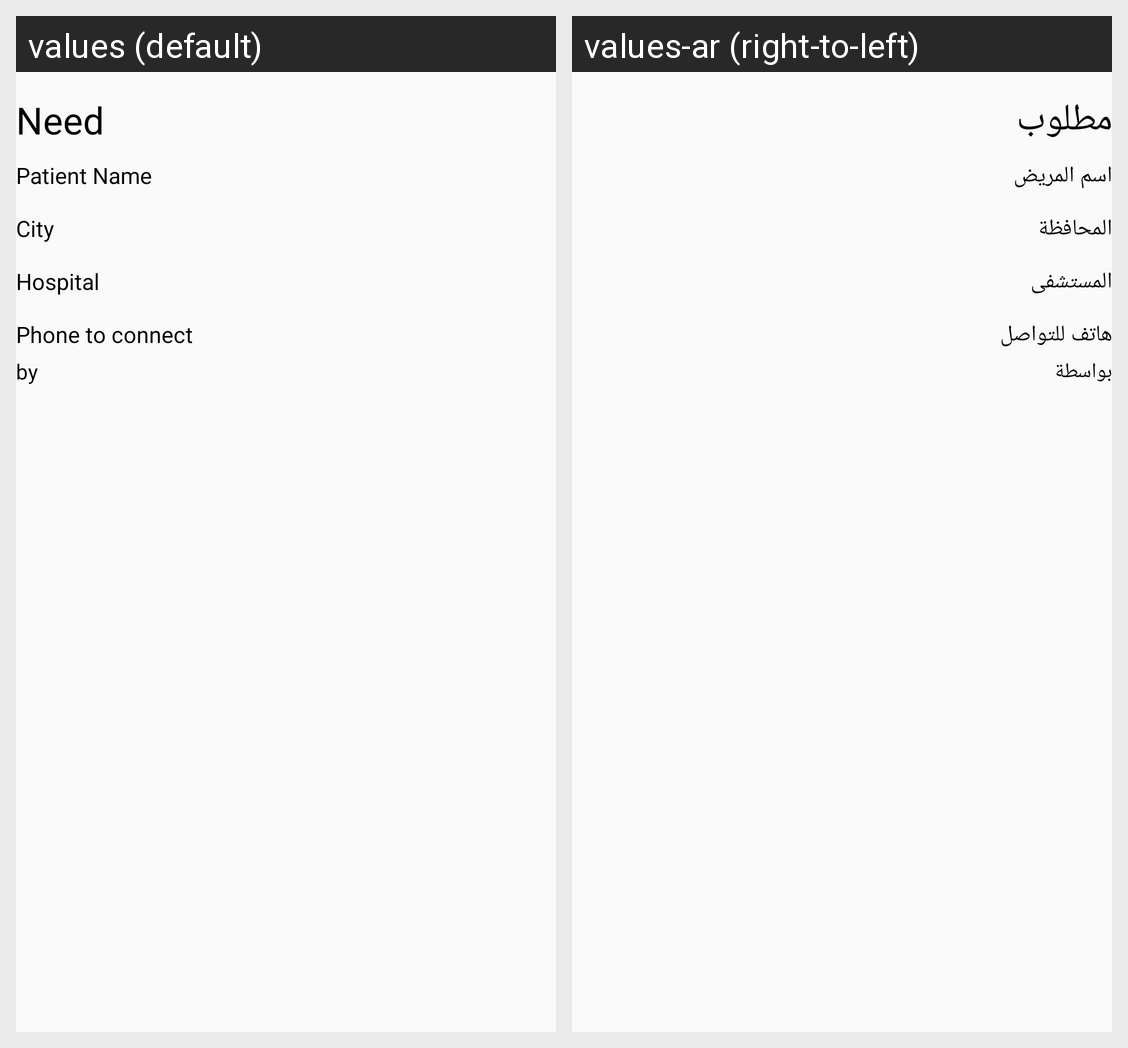

Strings drawn on this Android screen and how each of the app's shown locales translates them:
Android screen res/layout/request_item.xml rendered under 2 locales, left to right: values (default), values-ar (right-to-left). Device: Nexus 5 (rendered at 1080×1920; each locale shown at half size, 540×960, under a caption strip naming it); theme AppTheme.
Strings drawn on this screen, with the default value and each locale's value (text and hints the layout hard-codes, and strings that could not be matched under every locale, appear in the picture but are not listed):

need_word
  values: Need
  values-ar: مطلوب

patient_name_hint
  values: Patient Name
  values-ar: اسم المريض

city_hint
  values: City
  values-ar: المحافظة

hospital_hint
  values: Hospital
  values-ar: المستشفى

phone_to_connect_hint
  values: Phone to connect
  values-ar: هاتف للتواصل

by_word
  values: by
  values-ar: بواسطة
